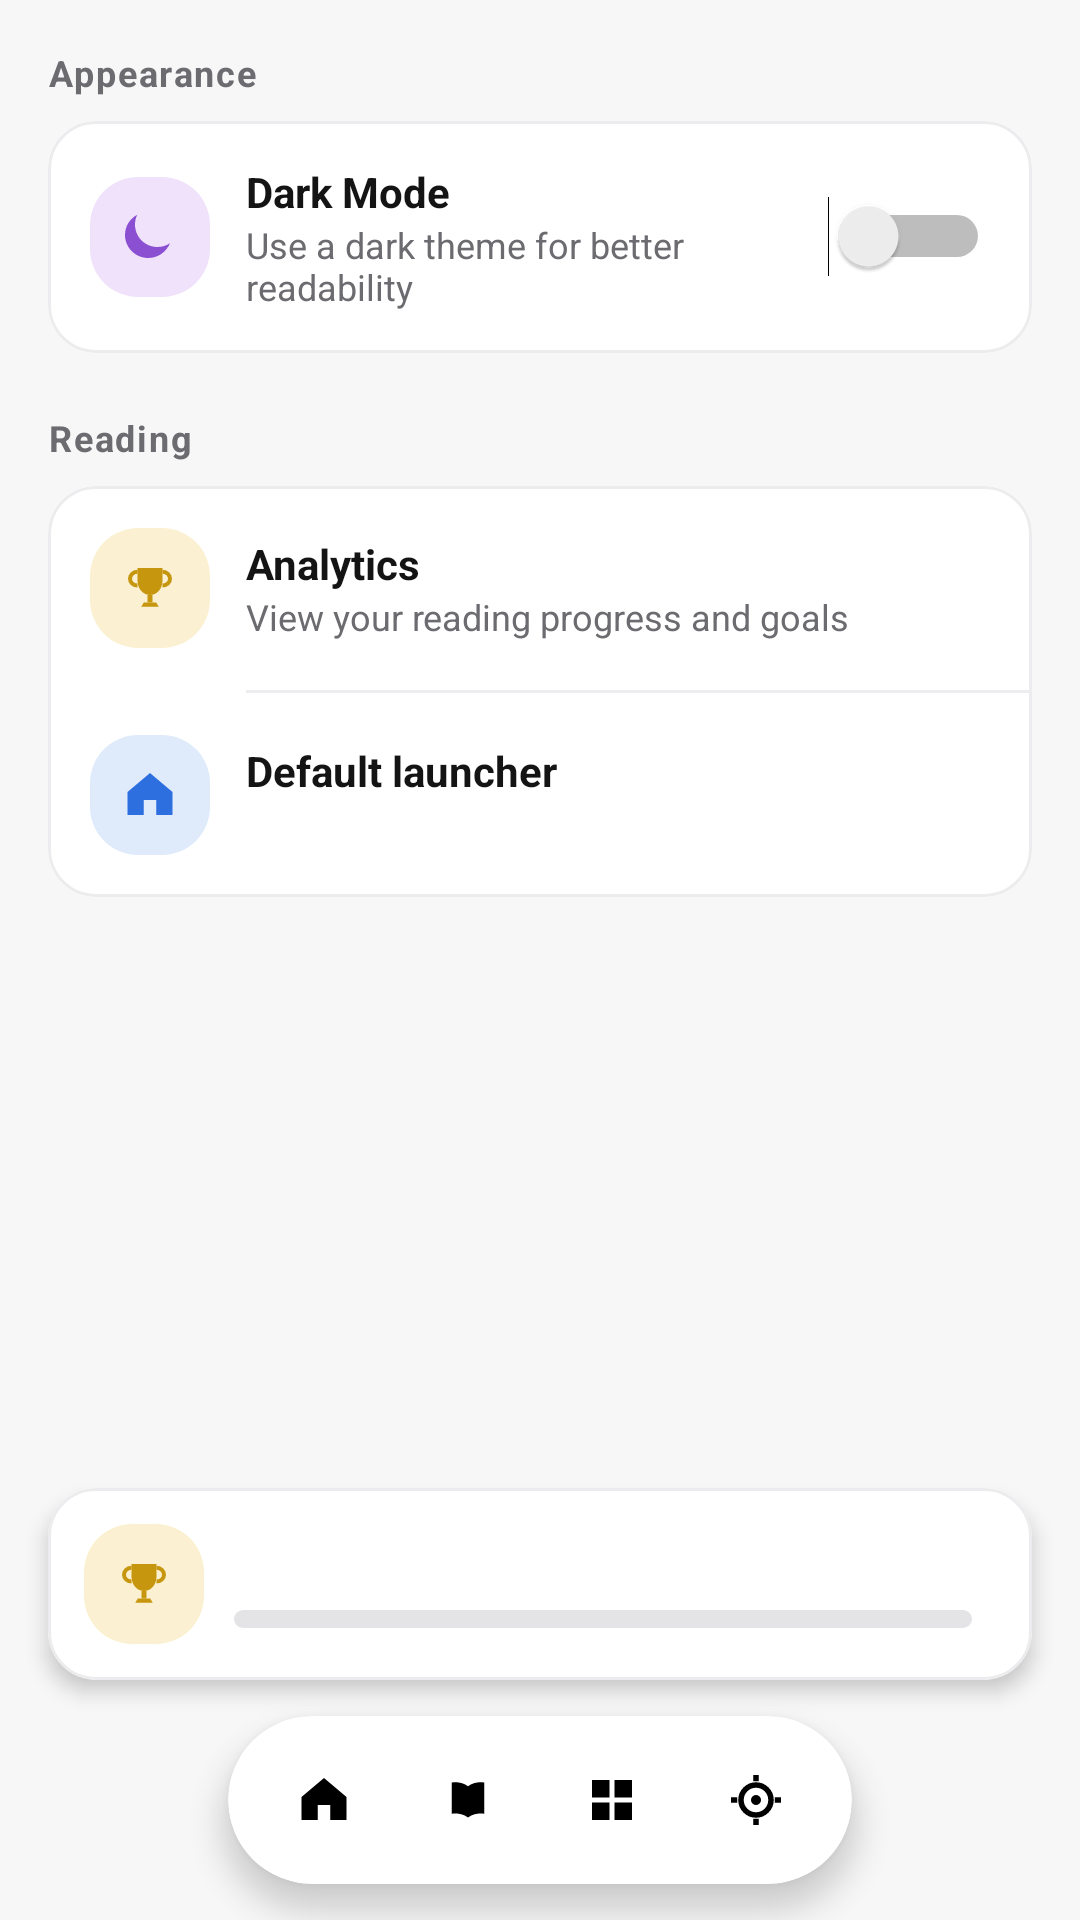

This screen was rendered from an Android layout file. Write that file and the resources it references.
<!-- AndroidManifest.xml: application theme Theme.PageFlowLauncher -->
<!-- res/layout/activity_settings.xml -->
<?xml version="1.0" encoding="utf-8"?>
<LinearLayout xmlns:android="http://schemas.android.com/apk/res/android"
    xmlns:app="http://schemas.android.com/apk/res-auto"
    android:layout_width="match_parent"
    android:layout_height="match_parent"
    android:orientation="vertical"
    android:background="@color/bg_screen">

    <ScrollView
        android:layout_width="match_parent"
        android:layout_height="0dp"
        android:layout_weight="1">

        <LinearLayout
            android:layout_width="match_parent"
            android:layout_height="wrap_content"
            android:orientation="vertical"
            android:padding="16dp">

            <TextView
                android:layout_width="wrap_content"
                android:layout_height="wrap_content"
                android:text="@string/section_appearance"
                android:textSize="12sp"
                android:textStyle="bold"
                android:textColor="@color/text_secondary"
                android:letterSpacing="0.05"
                android:layout_marginBottom="8dp" />

            <com.google.android.material.card.MaterialCardView
                app:cardBackgroundColor="@color/bg_card"
                app:cardCornerRadius="16dp"
                app:strokeWidth="1dp"
                app:strokeColor="@color/card_stroke"
                app:cardElevation="0dp"
                android:layout_width="match_parent"
                android:layout_height="wrap_content"
                android:layout_marginBottom="20dp">

                <LinearLayout
                    android:layout_width="match_parent"
                    android:layout_height="wrap_content"
                    android:orientation="horizontal"
                    android:gravity="center_vertical"
                    android:padding="14dp">

                    <FrameLayout android:layout_width="40dp" android:layout_height="40dp" android:background="@drawable/bg_badge_purple">
                        <ImageView android:layout_width="20dp" android:layout_height="20dp" android:layout_gravity="center" android:src="@drawable/ic_moon" app:tint="@color/badge_purple_fg" />
                    </FrameLayout>

                    <LinearLayout
                        android:layout_width="0dp"
                        android:layout_height="wrap_content"
                        android:layout_weight="1"
                        android:layout_marginStart="12dp"
                        android:orientation="vertical">
                        <TextView android:layout_width="wrap_content" android:layout_height="wrap_content" android:text="@string/dark_mode" android:textSize="14sp" android:textStyle="bold" android:textColor="@color/text_primary" />
                        <TextView android:layout_width="wrap_content" android:layout_height="wrap_content" android:text="@string/dark_mode_subtitle" android:textSize="12sp" android:textColor="@color/text_secondary" />
                    </LinearLayout>

                    <Switch android:id="@+id/darkModeSwitch" android:layout_width="wrap_content" android:layout_height="wrap_content" />
                </LinearLayout>
            </com.google.android.material.card.MaterialCardView>

            <TextView
                android:layout_width="wrap_content"
                android:layout_height="wrap_content"
                android:text="@string/section_reading"
                android:textSize="12sp"
                android:textStyle="bold"
                android:textColor="@color/text_secondary"
                android:letterSpacing="0.05"
                android:layout_marginBottom="8dp" />

            <com.google.android.material.card.MaterialCardView
                app:cardBackgroundColor="@color/bg_card"
                app:cardCornerRadius="16dp"
                app:strokeWidth="1dp"
                app:strokeColor="@color/card_stroke"
                app:cardElevation="0dp"
                android:layout_width="match_parent"
                android:layout_height="wrap_content">

                <LinearLayout
                    android:layout_width="match_parent"
                    android:layout_height="wrap_content"
                    android:orientation="vertical">

                    <LinearLayout
                        android:id="@+id/analyticsRow"
                        android:layout_width="match_parent"
                        android:layout_height="wrap_content"
                        android:orientation="horizontal"
                        android:gravity="center_vertical"
                        android:padding="14dp"
                        android:background="?attr/selectableItemBackground">

                        <FrameLayout android:layout_width="40dp" android:layout_height="40dp" android:background="@drawable/bg_badge_yellow">
                            <ImageView android:layout_width="20dp" android:layout_height="20dp" android:layout_gravity="center" android:src="@drawable/ic_trophy" app:tint="@color/badge_yellow_fg" />
                        </FrameLayout>

                        <LinearLayout
                            android:layout_width="0dp"
                            android:layout_height="wrap_content"
                            android:layout_weight="1"
                            android:layout_marginStart="12dp"
                            android:orientation="vertical">
                            <TextView android:layout_width="wrap_content" android:layout_height="wrap_content" android:text="@string/analytics" android:textSize="14sp" android:textStyle="bold" android:textColor="@color/text_primary" />
                            <TextView android:layout_width="wrap_content" android:layout_height="wrap_content" android:text="@string/analytics_subtitle" android:textSize="12sp" android:textColor="@color/text_secondary" />
                        </LinearLayout>
                    </LinearLayout>

                    <View android:layout_width="match_parent" android:layout_height="1dp" android:background="@color/divider" android:layout_marginStart="66dp" />

                    <LinearLayout
                        android:id="@+id/defaultLauncherRow"
                        android:layout_width="match_parent"
                        android:layout_height="wrap_content"
                        android:orientation="horizontal"
                        android:gravity="center_vertical"
                        android:padding="14dp"
                        android:background="?attr/selectableItemBackground">

                        <FrameLayout android:layout_width="40dp" android:layout_height="40dp" android:background="@drawable/bg_badge_blue">
                            <ImageView android:layout_width="20dp" android:layout_height="20dp" android:layout_gravity="center" android:src="@drawable/ic_home" app:tint="@color/badge_blue_fg" />
                        </FrameLayout>

                        <LinearLayout
                            android:layout_width="0dp"
                            android:layout_height="wrap_content"
                            android:layout_weight="1"
                            android:layout_marginStart="12dp"
                            android:orientation="vertical">
                            <TextView android:layout_width="wrap_content" android:layout_height="wrap_content" android:text="@string/default_launcher" android:textSize="14sp" android:textStyle="bold" android:textColor="@color/text_primary" />
                            <TextView android:id="@+id/defaultLauncherStatus" android:layout_width="wrap_content" android:layout_height="wrap_content" android:textSize="12sp" android:textColor="@color/text_secondary" />
                        </LinearLayout>
                    </LinearLayout>
                </LinearLayout>
            </com.google.android.material.card.MaterialCardView>

        </LinearLayout>
    </ScrollView>

    <include
        android:id="@+id/xpWidget"
        layout="@layout/xp_widget"
        android:layout_width="match_parent"
        android:layout_height="wrap_content"
        android:layout_marginHorizontal="16dp"
        android:layout_marginTop="8dp" />

    <include
        android:id="@+id/bottomNav"
        layout="@layout/bottom_nav_bar"
        android:layout_width="wrap_content"
        android:layout_height="wrap_content"
        android:layout_gravity="center_horizontal"
        android:layout_marginVertical="12dp" />

</LinearLayout>
<!-- res/layout/xp_widget.xml (included above) -->
<?xml version="1.0" encoding="utf-8"?>
<com.google.android.material.card.MaterialCardView xmlns:android="http://schemas.android.com/apk/res/android"
    xmlns:app="http://schemas.android.com/apk/res-auto"
    android:id="@+id/xpWidgetCard"
    android:layout_width="match_parent"
    android:layout_height="wrap_content"
    app:cardBackgroundColor="@color/bg_card"
    app:cardCornerRadius="16dp"
    app:cardElevation="4dp"
    app:strokeWidth="1dp"
    app:strokeColor="@color/card_stroke">

    <LinearLayout
        android:layout_width="match_parent"
        android:layout_height="wrap_content"
        android:orientation="horizontal"
        android:gravity="center_vertical"
        android:padding="12dp">

        <FrameLayout
            android:layout_width="40dp"
            android:layout_height="40dp"
            android:background="@drawable/bg_badge_yellow">
            <ImageView
                android:layout_width="20dp"
                android:layout_height="20dp"
                android:layout_gravity="center"
                android:src="@drawable/ic_trophy"
                app:tint="@color/badge_yellow_fg" />
        </FrameLayout>

        <LinearLayout
            android:layout_width="0dp"
            android:layout_height="wrap_content"
            android:layout_weight="1"
            android:layout_marginStart="10dp"
            android:orientation="vertical">
            <TextView
                android:id="@+id/xpLevelText"
                android:layout_width="wrap_content"
                android:layout_height="wrap_content"
                android:textSize="13sp"
                android:textStyle="bold"
                android:textColor="@color/text_primary" />
            <ProgressBar
                android:id="@+id/xpProgressBar"
                style="?android:attr/progressBarStyleHorizontal"
                android:layout_width="match_parent"
                android:layout_height="6dp"
                android:layout_marginTop="6dp"
                android:max="100"
                android:progressDrawable="@drawable/progress_onboarding" />
        </LinearLayout>

        <TextView
            android:id="@+id/xpValueText"
            android:layout_width="wrap_content"
            android:layout_height="wrap_content"
            android:layout_marginStart="8dp"
            android:textSize="12sp"
            android:textColor="@color/badge_yellow_fg"
            android:textStyle="bold" />
    </LinearLayout>
</com.google.android.material.card.MaterialCardView>
<!-- res/layout/bottom_nav_bar.xml (included above) -->
<?xml version="1.0" encoding="utf-8"?>
<com.google.android.material.card.MaterialCardView xmlns:android="http://schemas.android.com/apk/res/android"
    xmlns:app="http://schemas.android.com/apk/res-auto"
    android:id="@+id/bottomNavCard"
    android:layout_width="wrap_content"
    android:layout_height="wrap_content"
    android:layout_gravity="center_horizontal"
    app:cardBackgroundColor="@color/nav_pill_bg"
    app:cardCornerRadius="32dp"
    app:cardElevation="6dp"
    app:strokeWidth="0dp">

    <LinearLayout
        android:layout_width="wrap_content"
        android:layout_height="wrap_content"
        android:orientation="horizontal"
        android:paddingHorizontal="8dp"
        android:paddingVertical="8dp">

        <LinearLayout
            android:id="@+id/navHome"
            android:layout_width="wrap_content"
            android:layout_height="wrap_content"
            android:orientation="horizontal"
            android:gravity="center_vertical"
            android:paddingHorizontal="14dp"
            android:paddingVertical="10dp">
            <ImageView android:id="@+id/navHomeIcon" android:layout_width="20dp" android:layout_height="20dp" android:src="@drawable/ic_home" />
            <TextView android:id="@+id/navHomeLabel" android:layout_width="wrap_content" android:layout_height="wrap_content" android:layout_marginStart="6dp" android:text="@string/nav_home" android:textSize="12sp" android:textStyle="bold" android:visibility="gone" />
        </LinearLayout>

        <LinearLayout
            android:id="@+id/navLibrary"
            android:layout_width="wrap_content"
            android:layout_height="wrap_content"
            android:orientation="horizontal"
            android:gravity="center_vertical"
            android:paddingHorizontal="14dp"
            android:paddingVertical="10dp">
            <ImageView android:id="@+id/navLibraryIcon" android:layout_width="20dp" android:layout_height="20dp" android:src="@drawable/ic_book" />
            <TextView android:id="@+id/navLibraryLabel" android:layout_width="wrap_content" android:layout_height="wrap_content" android:layout_marginStart="6dp" android:text="@string/nav_library" android:textSize="12sp" android:textStyle="bold" android:visibility="gone" />
        </LinearLayout>

        <LinearLayout
            android:id="@+id/navApps"
            android:layout_width="wrap_content"
            android:layout_height="wrap_content"
            android:orientation="horizontal"
            android:gravity="center_vertical"
            android:paddingHorizontal="14dp"
            android:paddingVertical="10dp">
            <ImageView android:id="@+id/navAppsIcon" android:layout_width="20dp" android:layout_height="20dp" android:src="@drawable/ic_grid" />
            <TextView android:id="@+id/navAppsLabel" android:layout_width="wrap_content" android:layout_height="wrap_content" android:layout_marginStart="6dp" android:text="@string/nav_apps" android:textSize="12sp" android:textStyle="bold" android:visibility="gone" />
        </LinearLayout>

        <LinearLayout
            android:id="@+id/navSettings"
            android:layout_width="wrap_content"
            android:layout_height="wrap_content"
            android:orientation="horizontal"
            android:gravity="center_vertical"
            android:paddingHorizontal="14dp"
            android:paddingVertical="10dp">
            <ImageView android:id="@+id/navSettingsIcon" android:layout_width="20dp" android:layout_height="20dp" android:src="@drawable/ic_gear" />
            <TextView android:id="@+id/navSettingsLabel" android:layout_width="wrap_content" android:layout_height="wrap_content" android:layout_marginStart="6dp" android:text="@string/nav_settings" android:textSize="12sp" android:textStyle="bold" android:visibility="gone" />
        </LinearLayout>

    </LinearLayout>
</com.google.android.material.card.MaterialCardView>
<!-- resources referenced by this layout -->
<resources>
  <color name="badge_blue_fg">#2E6FE0</color>
  <color name="badge_purple_fg">#8B4FD1</color>
  <color name="badge_yellow_fg">#C7960F</color>
  <color name="bg_card">#FFFFFF</color>
  <color name="bg_screen">#F7F7F8</color>
  <color name="card_stroke">#ECECEE</color>
  <color name="divider">#EDEDEF</color>
  <color name="nav_pill_bg">#FFFFFF</color>
  <color name="text_primary">#141414</color>
  <color name="text_secondary">#6B6B70</color>
  <!-- drawable bg_badge_blue (drawable) -->
  <?xml version="1.0" encoding="utf-8"?>
  <shape xmlns:android="http://schemas.android.com/apk/res/android" android:shape="rectangle">
      <solid android:color="@color/badge_blue_bg" />
      <corners android:radius="16dp" />
  </shape>
  <!-- drawable bg_badge_purple (drawable) -->
  <?xml version="1.0" encoding="utf-8"?>
  <shape xmlns:android="http://schemas.android.com/apk/res/android" android:shape="rectangle">
      <solid android:color="@color/badge_purple_bg" />
      <corners android:radius="16dp" />
  </shape>
  <!-- drawable bg_badge_yellow (drawable) -->
  <?xml version="1.0" encoding="utf-8"?>
  <shape xmlns:android="http://schemas.android.com/apk/res/android" android:shape="rectangle">
      <solid android:color="@color/badge_yellow_bg" />
      <corners android:radius="16dp" />
  </shape>
  <!-- drawable ic_book (drawable) -->
  <vector xmlns:android="http://schemas.android.com/apk/res/android"
      android:width="24dp" android:height="24dp"
      android:viewportWidth="24" android:viewportHeight="24">
      <path
          android:fillColor="#FF000000"
          android:pathData="M12,6.5 C10.3,5.2 7.8,4.6 5.5,5 L5.5,17.5 C7.8,17.1 10.3,17.7 12,19 C13.7,17.7 16.2,17.1 18.5,17.5 L18.5,5 C16.2,4.6 13.7,5.2 12,6.5 Z M12,6.5 L12,19" />
  </vector>
  <!-- drawable ic_home (drawable) -->
  <vector xmlns:android="http://schemas.android.com/apk/res/android"
      android:width="24dp" android:height="24dp"
      android:viewportWidth="24" android:viewportHeight="24">
      <path
          android:fillColor="#FF000000"
          android:pathData="M12,3.2 L21,10.8 L21,20 L14.5,20 L14.5,14 L9.5,14 L9.5,20 L3,20 L3,10.8 Z" />
  </vector>
  <!-- drawable ic_moon (drawable) -->
  <vector xmlns:android="http://schemas.android.com/apk/res/android"
      android:width="24dp" android:height="24dp"
      android:viewportWidth="24" android:viewportHeight="24">
      <path
          android:fillColor="#FF000000"
          android:pathData="M20,14.5 C18.6,15.4 16.9,16 15,16 C10,16 6,12 6,7 C6,5.6 6.3,4.3 6.9,3.1 C4,4.6 2,7.6 2,11.2 C2,16.3 6.2,20.4 11.3,20.4 C15.2,20.4 18.5,18 20,14.5 Z" />
  </vector>
  <string name="analytics">Analytics</string>
  <string name="analytics_subtitle">View your reading progress and goals</string>
  <string name="dark_mode">Dark Mode</string>
  <string name="dark_mode_subtitle">Use a dark theme for better readability</string>
  <string name="default_launcher">Default launcher</string>
  <string name="nav_apps">Apps</string>
  <string name="nav_home">Home</string>
  <string name="nav_library">Library</string>
  <string name="nav_settings">Settings</string>
  <string name="section_appearance">Appearance</string>
  <string name="section_reading">Reading</string>
  <style name="Theme.PageFlowLauncher" parent="Theme.MaterialComponents.DayNight.NoActionBar">
          <item name="colorPrimary">@color/text_primary</item>
          <item name="colorPrimaryDark">@color/text_primary</item>
          <item name="colorAccent">@color/badge_blue_fg</item>
          <item name="android:windowBackground">@color/bg_screen</item>
          <item name="android:textColorPrimary">@color/text_primary</item>
      </style>
  <color name="badge_blue_bg">#DFEAFB</color>
  <color name="badge_purple_bg">#EFE2FA</color>
  <color name="badge_yellow_bg">#FBF1D2</color>
</resources>
